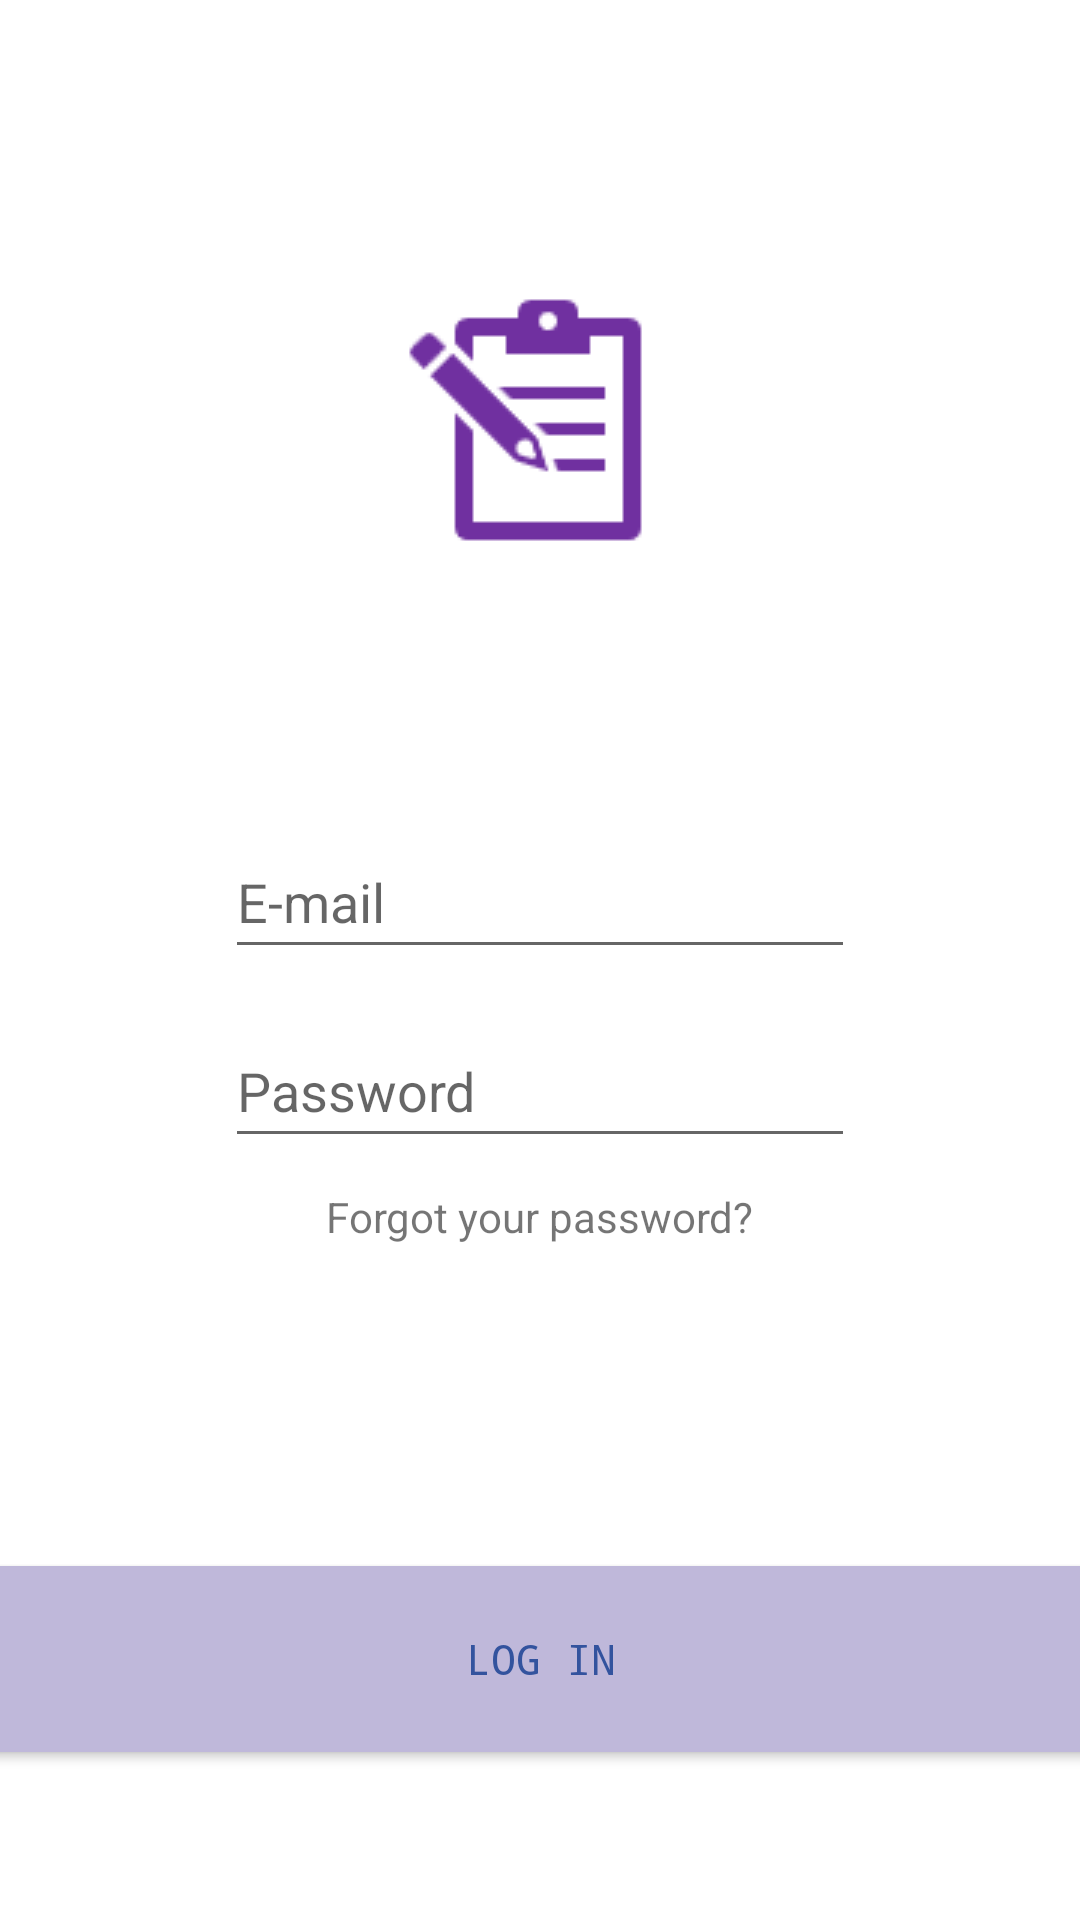

Produce the Android XML layout that renders to this screen, including the resource entries it uses.
<!-- AndroidManifest.xml: application theme Theme.QuestionManagement -->
<!-- res/layout/activity_login.xml -->
<?xml version="1.0" encoding="utf-8"?>
<androidx.constraintlayout.widget.ConstraintLayout xmlns:android="http://schemas.android.com/apk/res/android"
    xmlns:app="http://schemas.android.com/apk/res-auto"
    xmlns:tools="http://schemas.android.com/tools"
    android:layout_width="match_parent"
    android:layout_height="match_parent"
    tools:context=".Activities.LoginActivity">

    <ImageView
        android:id="@+id/imageView3"
        android:layout_width="wrap_content"
        android:layout_height="wrap_content"
        android:layout_marginStart="157dp"
        android:layout_marginTop="25dp"
        android:layout_marginEnd="158dp"
        android:layout_marginBottom="20dp"
        app:layout_constraintBottom_toTopOf="@+id/loginEmail"
        app:layout_constraintEnd_toEndOf="parent"
        app:layout_constraintStart_toStartOf="parent"
        app:layout_constraintTop_toTopOf="parent"
        app:srcCompat="@drawable/logo" />

    <EditText
        android:id="@+id/loginEmail"
        android:layout_width="wrap_content"
        android:layout_height="wrap_content"
        android:layout_marginStart="95dp"
        android:layout_marginEnd="95dp"
        android:layout_marginBottom="15dp"
        android:ems="10"
        android:hint="E-mail"
        android:inputType="textEmailAddress"
        android:minHeight="48dp"
        app:layout_constraintBottom_toTopOf="@+id/loginPassword"
        app:layout_constraintEnd_toEndOf="parent"
        app:layout_constraintStart_toStartOf="parent" />

    <EditText
        android:id="@+id/loginPassword"
        android:layout_width="wrap_content"
        android:layout_height="wrap_content"
        android:layout_marginStart="95dp"
        android:layout_marginEnd="95dp"
        android:layout_marginBottom="130dp"
        android:ems="10"
        android:hint="Password"
        android:inputType="textPassword"
        android:minHeight="48dp"
        app:layout_constraintBottom_toTopOf="@+id/loginButtonLogin"
        app:layout_constraintEnd_toEndOf="parent"
        app:layout_constraintStart_toStartOf="parent" />

    <Button
        android:id="@+id/loginButtonLogin"
        android:layout_width="380dp"
        android:layout_height="74dp"
        android:layout_marginStart="17dp"
        android:layout_marginEnd="17dp"
        android:layout_marginBottom="50dp"
        android:backgroundTint="@color/lightPurple"
        android:fontFamily="monospace"
        android:onClick="loginClickedLogin"
        android:text="Log IN"
        android:textColor="@color/darkBlue"
        app:cornerRadius="35sp"
        app:layout_constraintBottom_toBottomOf="parent"
        app:layout_constraintEnd_toEndOf="parent"
        app:layout_constraintStart_toStartOf="parent" />

    <TextView
        android:id="@+id/textView3"
        android:layout_width="wrap_content"
        android:layout_height="wrap_content"
        android:layout_marginTop="10dp"
        android:text="Forgot your password?"
        app:layout_constraintEnd_toEndOf="parent"
        app:layout_constraintStart_toStartOf="parent"
        app:layout_constraintTop_toBottomOf="@+id/loginPassword"
        android:onClick="forgotPasswordClicked"/>
</androidx.constraintlayout.widget.ConstraintLayout>
<!-- resources referenced by this layout -->
<resources>
  <color name="darkBlue">#33539E</color>
  <color name="lightPurple">#BFB8DA</color>
  <!-- drawable logo: png bitmap (drawable, 1024 bytes) -->
  <style name="Theme.QuestionManagement" parent="Theme.MaterialComponents.DayNight.NoActionBar">
          
          <item name="colorPrimary">@color/purple_500</item>
          <item name="colorPrimaryVariant">@color/darkPurple</item>
          <item name="colorOnPrimary">@color/white</item>
          
          <item name="colorSecondary">@color/teal_200</item>
          <item name="colorSecondaryVariant">@color/teal_700</item>
          <item name="colorOnSecondary">@color/black</item>
          
          <item name="android:statusBarColor" tools:targetApi="l">?attr/colorPrimaryVariant</item>
          
      </style>
  <color name="purple_500">#FF6200EE</color>
  <color name="darkPurple">#A5678E</color>
  <color name="white">#FFFFFFFF</color>
      //Main
  <color name="teal_200">#FF03DAC5</color>
  <color name="teal_700">#FF018786</color>
  <color name="black">#FF000000</color>
</resources>
